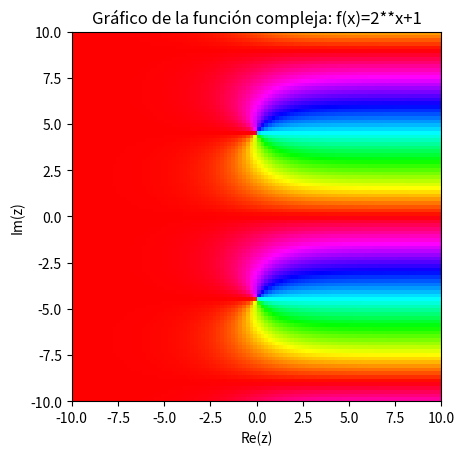

Reproduce this figure in Python.
import numpy as np
import matplotlib.pyplot as plt
import re
import cmath
import os

# Funciones que ya tienes para evaluar la función compleja y generar colores
def separateString(func: str):
    return func.split('=')[1]

def calculateValue(func: str, value: complex):
    """Calcula el valor de la función compleja para un valor dado."""
    variable = re.search(r'f\((\w)\)', func).group(1)
    sprt_func = separateString(func)
    sprt_func = re.sub(r'(\d)(\w)', r'\1*\2', sprt_func)  # Añadir multiplicación implícita
    sprt_func = sprt_func.replace('^', '**')  # Reemplazar ^ con **
    
    # Reemplazar la variable con el valor numérico
    repl_func = sprt_func.replace(variable, f'({value})')
    try:
        result = eval(repl_func, {"__builtins__": None}, {"cmath": cmath, "abs": abs})
    except Exception as e:
        raise ValueError(f"Error al evaluar la función: {e}")

    if abs(result.real) < 1e-7:  # Si la parte real es muy pequeña, ajustarla a cero
        result = complex(0, result.imag)

    return result, cmath.phase(result)

def getColor(func: str, value: complex):
    """Genera el color basado en la fase del número complejo calculado."""
    _, phase_angle = calculateValue(func, value)
    
    # Ajustar el ángulo a [0, 2π]
    if phase_angle < 0:
        phase_angle += 2 * cmath.pi

    # Convertir el ángulo en un valor de color RGB
    if cmath.pi/3 >= phase_angle or phase_angle >= 2*cmath.pi-cmath.pi/3:
        r = 255
    elif 5*cmath.pi/3 >= phase_angle >= 4*cmath.pi/3:
        r=(phase_angle - 4*cmath.pi/3)/(cmath.pi/3)
    elif 2 * cmath.pi/3>= phase_angle >= cmath.pi/3:
        r=1-(phase_angle - cmath.pi/3)/(cmath.pi/3)
    else:
        r=0

    if 2*cmath.pi-cmath.pi/3 >= phase_angle >= cmath.pi:
        g = 255
    elif 2 * cmath.pi >= phase_angle >= 4*cmath.pi/3:
        g=1-(phase_angle - 5*cmath.pi/3)/(cmath.pi/3)
        #g=255
        #g=0
    elif cmath.pi >= phase_angle >= 2*cmath.pi/3:
        g=(phase_angle - 2*cmath.pi/3)/(cmath.pi/3)
    else:
        g=0

    if cmath.pi >= phase_angle >= cmath.pi/3:
        b = 255
        #b=120
    elif cmath.pi/3 >= phase_angle >= 0:
        b=(phase_angle)/(cmath.pi/3)
    elif 4*cmath.pi/3 >= phase_angle >= cmath.pi:
        b=1 - (phase_angle - cmath.pi)/(cmath.pi/3)
    else:
        b=0

    #r=0
    #g=0
    #b=0

    return (r, g, b)  # Normalizamos a valores entre 0 y 1 para matplotlib

# Función para graficar usando matplotlib
def plot_complex_function(func: str, re_min=-2, re_max=2, im_min=-2, im_max=2, resolution=500):
    """Grafica una función compleja en el plano usando colores."""
    re = np.linspace(re_min, re_max, resolution)
    im = np.linspace(im_min, im_max, resolution)
    Re, Im = np.meshgrid(re, im)
    
    # Malla de números complejos
    Z = Re + 1j * Im
    
    # Crear una matriz para almacenar los colores
    colors = np.zeros((resolution, resolution, 3))
    
    # Evaluar la función y calcular el color para cada punto
    for i in range(resolution):
        for j in range(resolution):
            colors[i, j] = getColor(func, Z[i, j])
            #os.system("cls")
            print("cargando: " + str(j) + "/" + str(resolution), "total: " + str(i) + "/" + str(resolution))
    
    # Mostrar el gráfico con matplotlib
    plt.imshow(colors, extent=(re_min, re_max, im_min, im_max))
    plt.xlabel('Re(z)')
    plt.ylabel('Im(z)')
    plt.title(f'Gráfico de la función compleja: {func}')
    plt.show()

if __name__ == '__main__':
    # Prueba de la función
    #func_str = "f(x)=x**2 + 1"
    #func_str = "f(x)=x**2 - 1"
    #func_str = "f(x)=x"
    #func_str = "f(x)=(-2)**x + 1"
    func_str = "f(x)=2**x+1"
    plot_complex_function(func_str, re_min=-10, re_max=10, im_min=-10, im_max=10, resolution=100)
